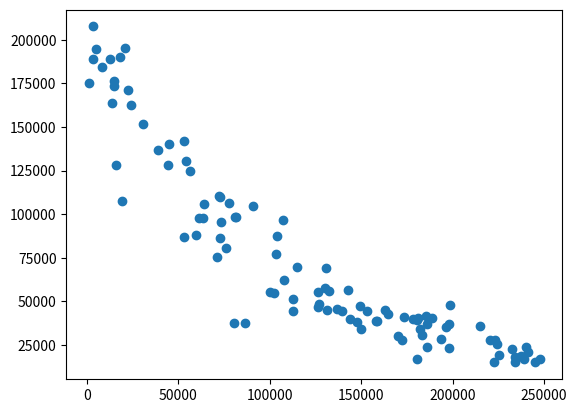

This chart was generated by the following Python code: (Note: this script raises an exception after producing the figure.)
import numpy as np
import math
import csv
from pathlib import Path
import matplotlib.pyplot as plt
import random


def exp_decrease(age, new_value=150000):
    """
    generate price following exponential decrease function based on age (in years) and the new_value of the car
    :param age: value in year
    :param new_value: new value of the car in euro
    :return: value of the car
    """
    value = new_value * math.exp(-age / 100000)
    return random.gauss(value, value / 4)


def generate(nb_of_exprience, mileage_max, new_value):
    """

    :param nb_of_exprience:
    :param new_value: new price of the car
    :return:
    """
    age_vect = np.random.ranf((nb_of_exprience, 1)) * mileage_max
    data = np.vstack((age_vect.T, age_vect.T ** 2, np.apply_along_axis(exp_decrease, 1, age_vect, new_value=new_value)))
    return data


if __name__ == "__main__":
    file = Path("../data/price_exp.csv")
    df = generate(100, 250000, 200000)
    print(df)
    plt.scatter(x=df[0,:], y=df[2,:])
    plt.show()
    with file.open(mode='w', encoding='utf-8') as fp:
        np.savetxt(fp, df, delimiter=",")
